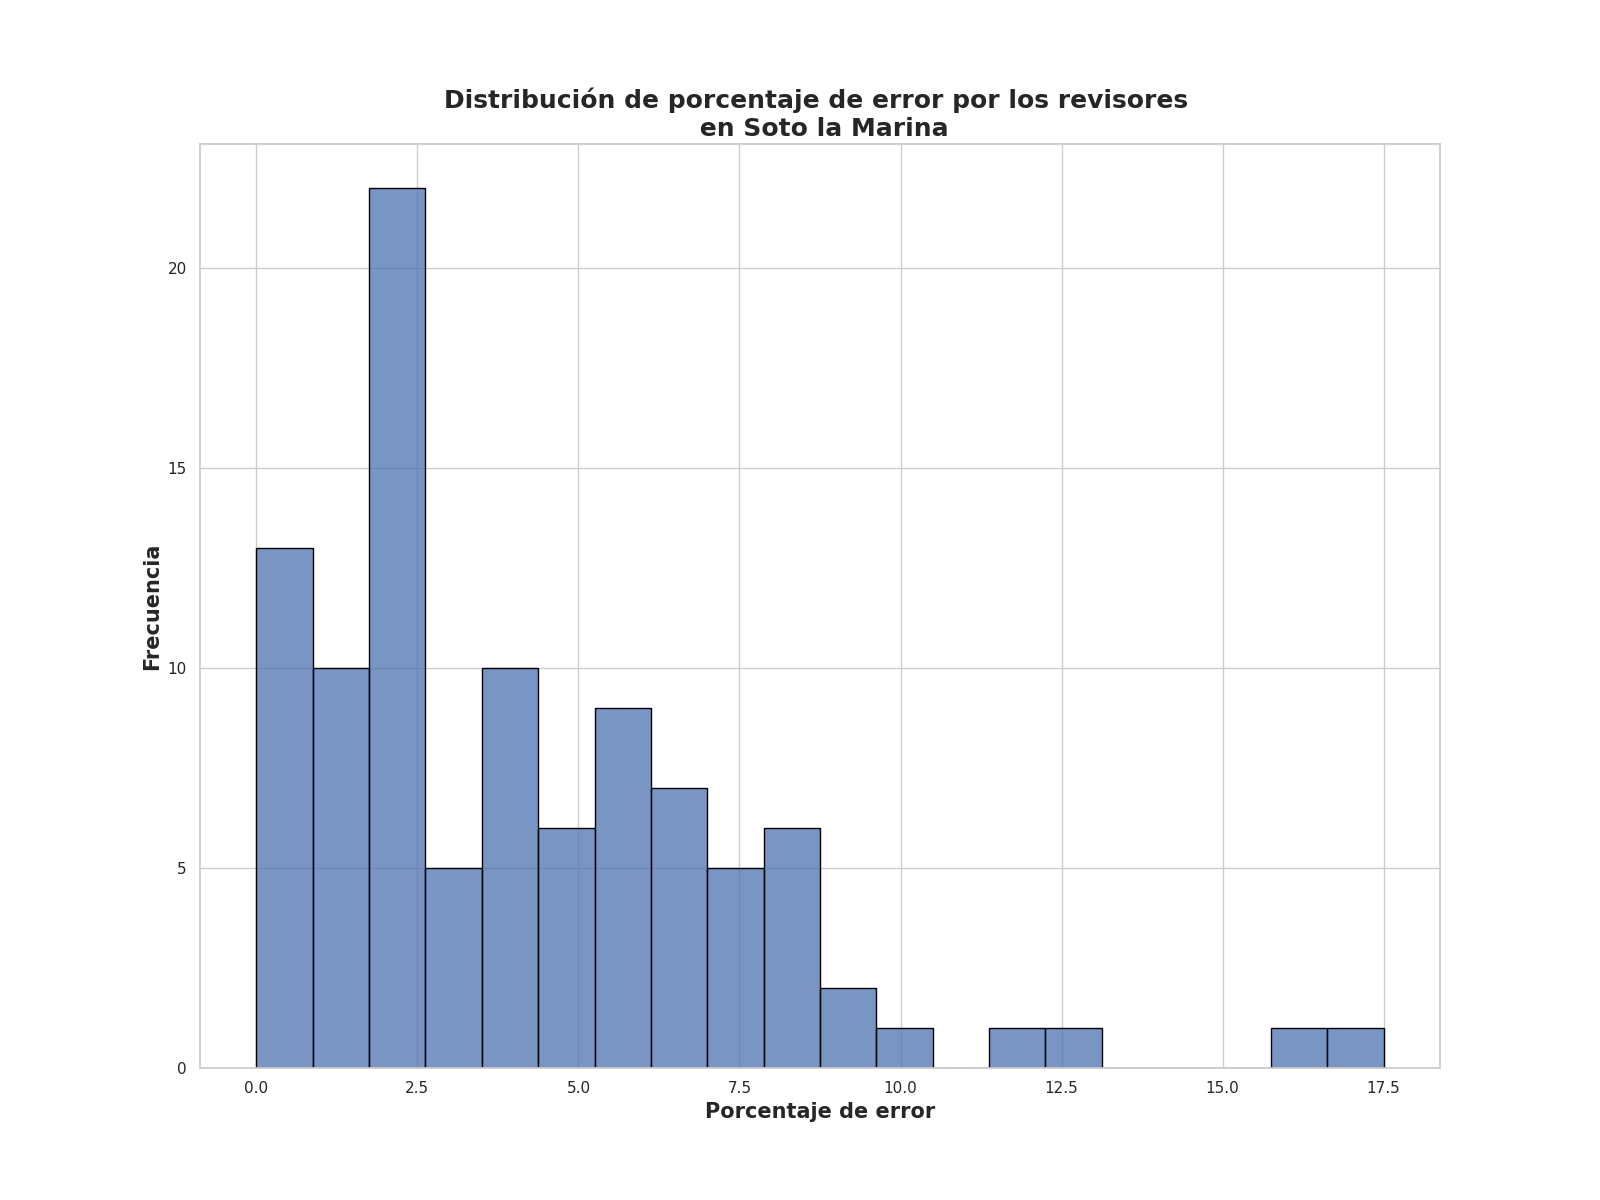

Values plotted in this chart, from the file beside it:
Porcentaje de error de revisores, Frecuencia
2.0, 14
0.0, 11
2.25, 6
1.25, 4
4.25, 3
3.0, 3
6.0, 3
8.0, 3
1.0, 3
6.88, 3
1.62, 3
3.62, 3
5.62, 3
5.0, 3
7.25, 2
4.0, 2
0.62, 2
3.5, 2
2.62, 2
4.62, 2
5.75, 2
9.25, 1
11.5, 1
12.25, 1
8.25, 1
9.5, 1
16.0, 1
6.38, 1
6.25, 1
10.12, 1
2.88, 1
8.62, 1
6.62, 1
7.0, 1
6.5, 1
3.25, 1
5.25, 1
7.5, 1
8.5, 1
4.5, 1
17.5, 1
7.75, 1
